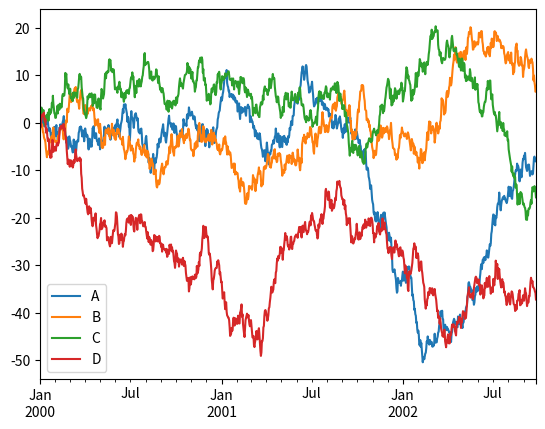

Python code for this plot:
import numpy as np
import pandas as pd
import matplotlib.pyplot as plt

plt.close("All")
ts = pd.Series(np.random.randn(1000), index=pd.date_range("1/1/2000", periods=1000))
ts = ts.cumsum()
# print(ts)
# ts.plot()

df = pd.DataFrame(np.random.randn(1000, 4), index=ts.index, columns=["A", "B", "C", "D"])
df = df.cumsum()
# print(df)
# plt.figure()
df.plot()
plt.legend(loc='best')
plt.show()
